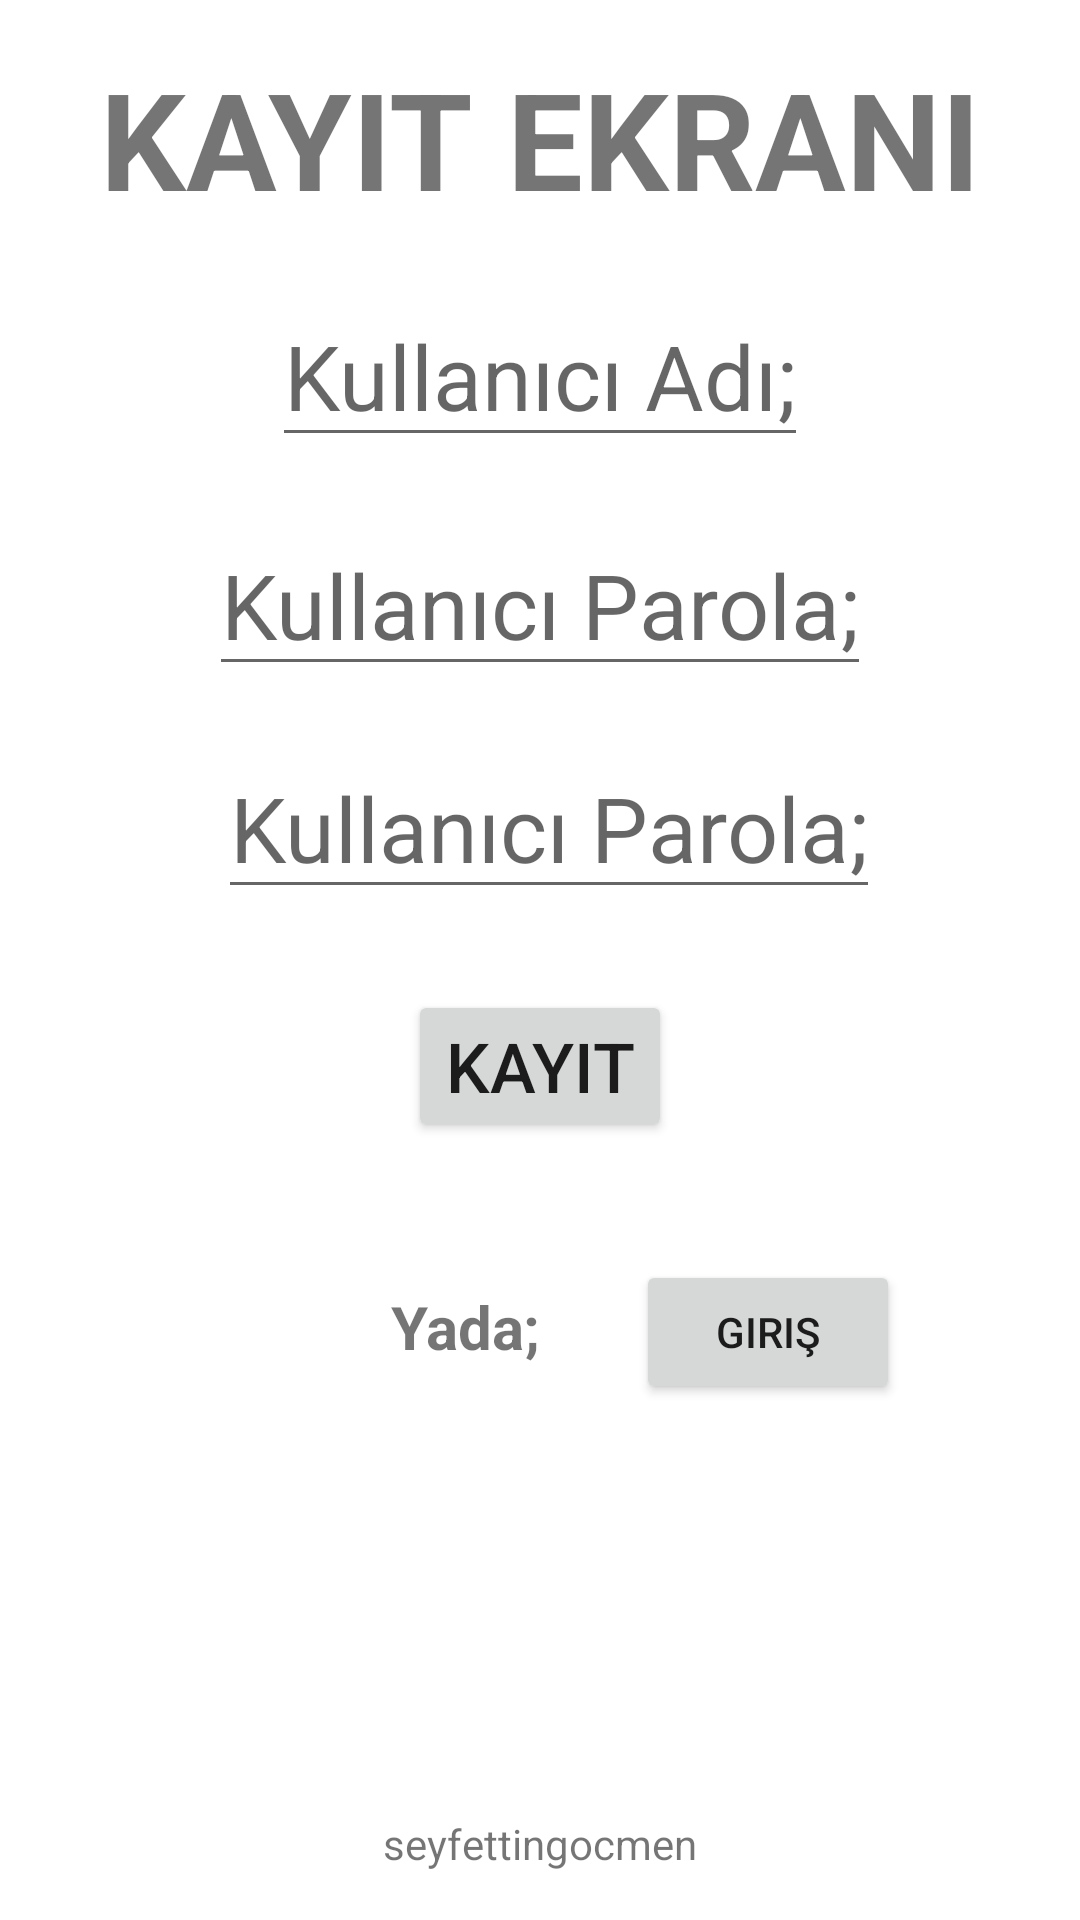

Android layout source for this screen:
<!-- AndroidManifest.xml: application theme Theme.Pratiklerim -->
<!-- res/layout/activity_kayit_ekrani.xml -->
<?xml version="1.0" encoding="utf-8"?>
<androidx.constraintlayout.widget.ConstraintLayout xmlns:android="http://schemas.android.com/apk/res/android"
    xmlns:app="http://schemas.android.com/apk/res-auto"
    xmlns:tools="http://schemas.android.com/tools"
    android:layout_width="match_parent"
    android:layout_height="match_parent"
    tools:context=".KayitEkrani">

    <TextView
        android:id="@+id/textView7"
        android:layout_width="wrap_content"
        android:layout_height="wrap_content"
        android:layout_marginTop="16dp"
        android:text="KAYIT EKRANI"
        android:textSize="45sp"
        android:textStyle="bold"
        app:layout_constraintEnd_toEndOf="parent"
        app:layout_constraintHorizontal_bias="0.5"
        app:layout_constraintStart_toStartOf="parent"
        app:layout_constraintTop_toTopOf="parent" />

    <EditText
        android:id="@+id/kayitAd"
        android:layout_width="wrap_content"
        android:layout_height="wrap_content"
        android:layout_marginTop="19dp"
        android:hint="Kullanıcı Adı;"
        android:textAlignment="center"
        android:textSize="30sp"
        app:layout_constraintEnd_toEndOf="parent"
        app:layout_constraintHorizontal_bias="0.5"
        app:layout_constraintStart_toStartOf="parent"
        app:layout_constraintTop_toBottomOf="@+id/textView7" />

    <EditText
        android:id="@+id/kayitParola"
        android:layout_width="wrap_content"
        android:layout_height="wrap_content"
        android:layout_marginTop="19dp"
        android:hint="Kullanıcı Parola;"
        android:textAlignment="center"
        android:textSize="30sp"
        app:layout_constraintEnd_toEndOf="parent"
        app:layout_constraintHorizontal_bias="0.5"
        app:layout_constraintStart_toStartOf="parent"
        app:layout_constraintTop_toBottomOf="@+id/kayitAd" />

    <EditText
        android:id="@+id/kayitParola2"
        android:layout_width="wrap_content"
        android:layout_height="wrap_content"
        android:layout_marginStart="3dp"
        android:layout_marginTop="17dp"
        android:hint="Kullanıcı Parola;"
        android:textAlignment="center"
        android:textSize="30sp"
        app:layout_constraintStart_toStartOf="@+id/kayitParola"
        app:layout_constraintTop_toBottomOf="@+id/kayitParola" />

    <Button
        android:id="@+id/kayit2"
        android:layout_width="wrap_content"
        android:layout_height="wrap_content"
        android:layout_marginTop="27dp"
        android:text="kayıt"
        android:textSize="23sp"
        app:layout_constraintEnd_toEndOf="parent"
        app:layout_constraintStart_toStartOf="parent"
        app:layout_constraintTop_toBottomOf="@+id/kayitParola2" />

    <Button
        android:id="@+id/giris2"
        android:layout_width="wrap_content"
        android:layout_height="wrap_content"
        android:layout_marginStart="76dp"
        android:text="Giriş"
        android:textSize="14sp"
        app:layout_constraintBottom_toBottomOf="@+id/textView2"
        app:layout_constraintStart_toStartOf="@+id/kayit2"
        app:layout_constraintTop_toTopOf="@+id/textView2"
        app:layout_constraintVertical_bias="0.428" />

    <TextView
        android:id="@+id/textView2"
        android:layout_width="wrap_content"
        android:layout_height="wrap_content"
        android:layout_marginTop="48dp"
        android:layout_marginEnd="21dp"
        android:text="Yada;"
        android:textSize="20sp"
        android:textStyle="bold"
        app:layout_constraintEnd_toStartOf="@+id/giris2"
        app:layout_constraintHorizontal_bias="0.924"
        app:layout_constraintHorizontal_chainStyle="packed"
        app:layout_constraintStart_toStartOf="parent"
        app:layout_constraintTop_toBottomOf="@+id/kayit2" />


    <Button
        android:id="@+id/cikis2"
        android:layout_width="88dp"
        android:layout_height="wrap_content"
        android:layout_marginStart="16dp"
        android:layout_marginTop="221dp"
        android:layout_marginEnd="16dp"
        android:backgroundTint="#FF0000"
        android:text="çıkış"
        app:layout_constraintEnd_toEndOf="parent"
        app:layout_constraintHorizontal_bias="0.498"
        app:layout_constraintStart_toStartOf="parent"
        app:layout_constraintTop_toBottomOf="@+id/giris2" />

    <TextView
        android:id="@+id/textView10"
        android:layout_width="wrap_content"
        android:layout_height="wrap_content"
        android:layout_marginBottom="16dp"
        android:text="seyfettingocmen"
        app:layout_constraintBottom_toBottomOf="parent"
        app:layout_constraintEnd_toEndOf="parent"
        app:layout_constraintHorizontal_bias="0.5"
        app:layout_constraintStart_toStartOf="parent" />


</androidx.constraintlayout.widget.ConstraintLayout>
<!-- resources referenced by this layout -->
<resources>
  <style name="Theme.Pratiklerim" parent="Theme.MaterialComponents.DayNight.DarkActionBar">
          
          <item name="colorPrimary">@color/purple_500</item>
          <item name="colorPrimaryVariant">@color/purple_700</item>
          <item name="colorOnPrimary">@color/white</item>
          
          <item name="colorSecondary">@color/teal_200</item>
          <item name="colorSecondaryVariant">@color/teal_700</item>
          <item name="colorOnSecondary">@color/black</item>
          
          <item name="android:statusBarColor" tools:targetApi="l">?attr/colorPrimaryVariant</item>
          
      </style>
  <!-- not gathered from this repository: default colours our renderer supplied (Android Studio template values) -->
  <color name="purple_500">#FF6200EE</color>
  <color name="purple_700">#FF3700B3</color>
  <color name="teal_200">#FF03DAC5</color>
  <color name="teal_700">#FF018786</color>
  <color name="black">#FF000000</color>
  <color name="white">#FFFFFFFF</color>
</resources>
